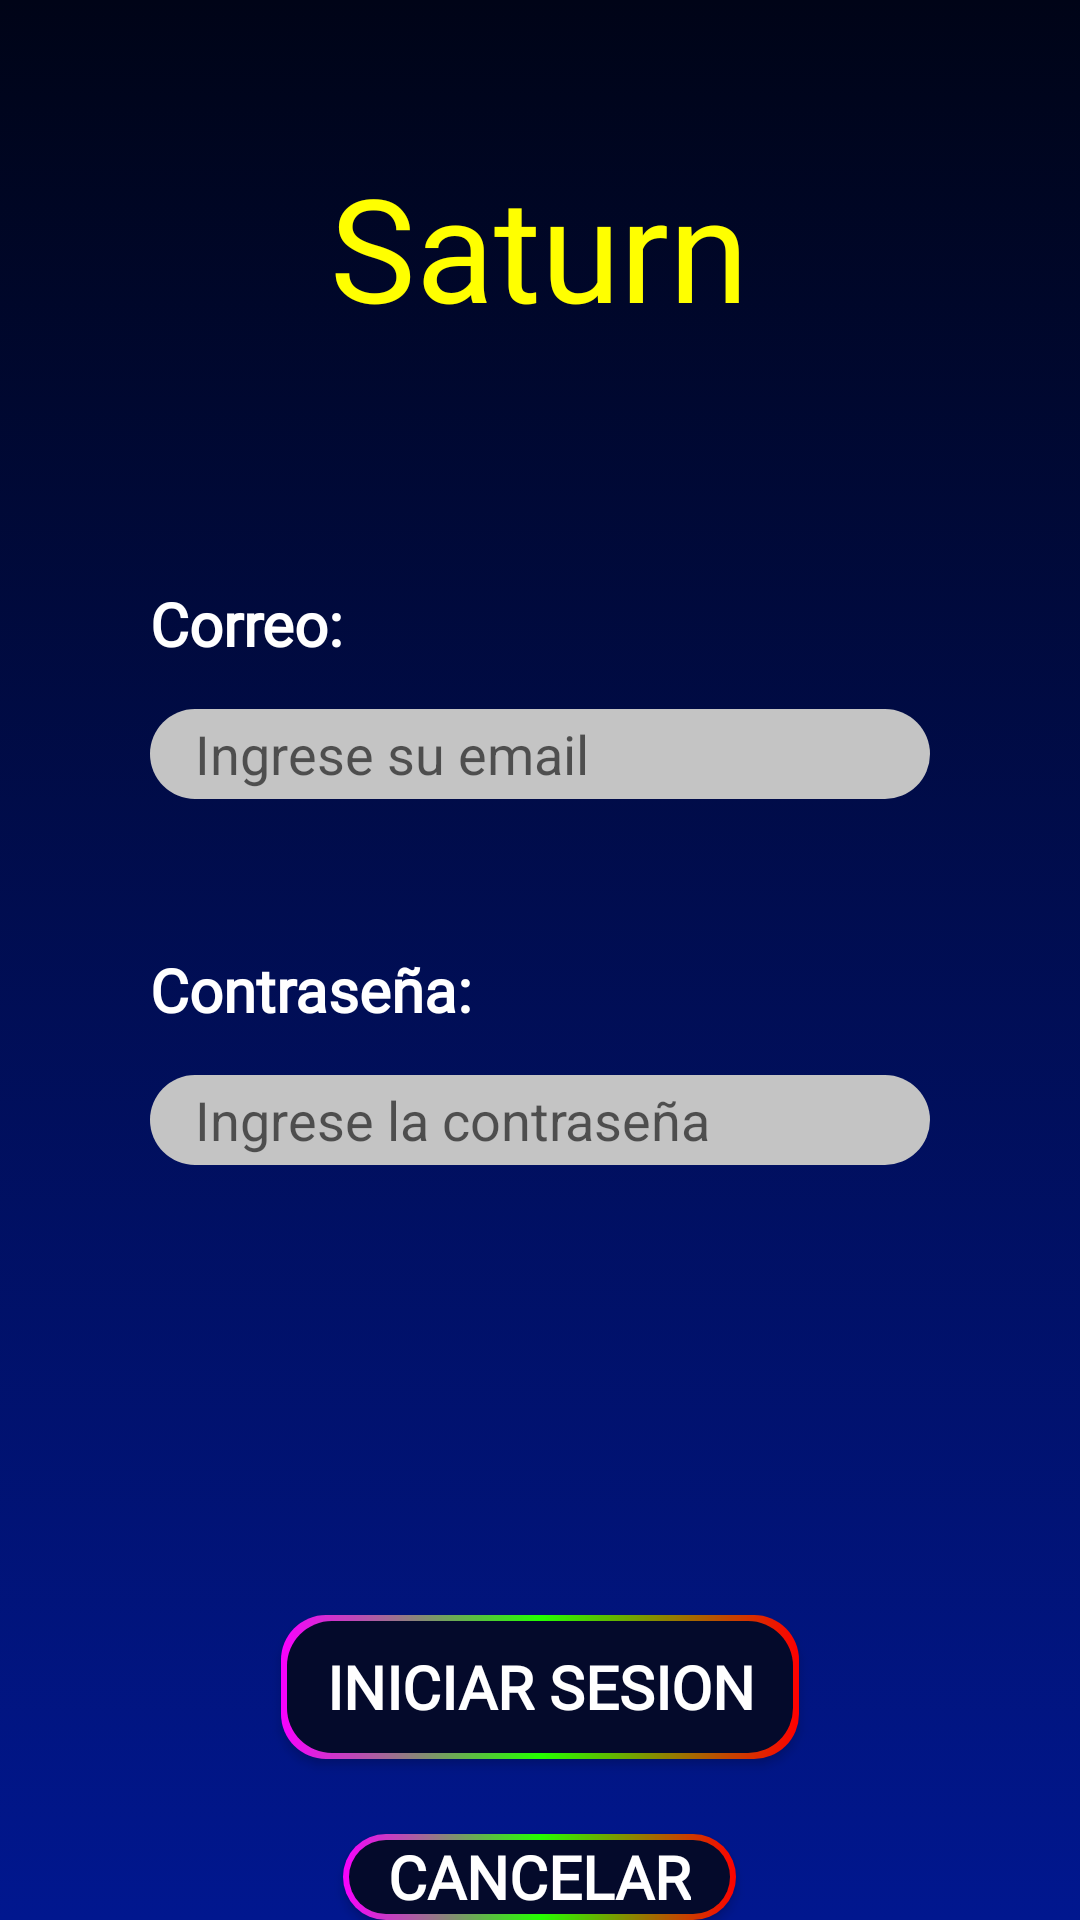

Produce the Android XML layout that renders to this screen, including the resource entries it uses.
<!-- AndroidManifest.xml: application theme Theme.Saturn -->
<!-- res/layout/activity_log.xml -->
<?xml version="1.0" encoding="utf-8"?>
<FrameLayout xmlns:android="http://schemas.android.com/apk/res/android"
    xmlns:app="http://schemas.android.com/apk/res-auto"
    xmlns:tools="http://schemas.android.com/tools"
    android:layout_width="match_parent"
    android:layout_height="match_parent"
    tools:context=".logActivity">

    <ImageView
        android:id="@+id/imageView2"
        android:layout_width="446dp"
        android:layout_height="531dp"
        android:layout_gravity="bottom"
        android:rotation="-45"
        android:src="@drawable/vector" />

    <LinearLayout
        android:layout_width="match_parent"
        android:layout_height="match_parent"
        android:orientation="vertical"
        android:background="@drawable/listgrad"
        android:paddingHorizontal="50dp">

        <TextView
            android:id="@+id/marca"
            android:layout_width="wrap_content"
            android:layout_height="wrap_content"
            android:layout_gravity="center"
            android:layout_marginTop="50dp"
            android:fontFamily="@font/ruslandisplay_regular"
            android:text="@string/app_name"
            android:textColor="@color/yellow"
            android:textSize="48sp" />

        <TextView
            android:id="@+id/laCorreo"
            android:layout_width="match_parent"
            android:layout_height="wrap_content"
            android:textColor="@color/white"
            android:text="@string/correo"
            android:layout_marginTop="80dp"
            android:fontFamily="@font/rubik_variable_wght"
            android:textStyle="bold"
            android:textSize="20sp"/>

        <EditText
            android:id="@+id/email"
            android:layout_marginTop="15dp"
            android:layout_width="match_parent"
            android:layout_height="30dp"
            android:ems="10"
            android:background="@drawable/normalradius"
            android:inputType="textEmailAddress"
            android:paddingHorizontal="15dp"
            android:hint="Ingrese su email" />

        <TextView
            android:id="@+id/laContra"
            android:layout_marginTop="50dp"
            android:layout_width="match_parent"
            android:layout_height="wrap_content"
            android:text="@string/contrase_a"
            android:fontFamily="@font/rubik_variable_wght"
            android:textColor="@color/white"
            android:textStyle="bold"
            android:textSize="20sp"
            />

        <EditText
            android:id="@+id/contra"
            android:layout_width="match_parent"
            android:layout_height="30dp"
            android:layout_marginTop="15dp"
            android:background="@drawable/normalradius"
            android:ems="10"
            android:hint="Ingrese la contraseña"
            android:inputType="textPassword"
            android:paddingHorizontal="15dp" />

        <Button
            android:id="@+id/iniciar"
            android:layout_marginTop="150dp"

            android:layout_height="wrap_content"
            android:layout_width="wrap_content"
            android:paddingHorizontal="15dp"
            android:layout_gravity="center"
            android:text="Iniciar sesion"
            android:fontFamily="@font/rubik_variable_wght"
            android:textColor="@color/white"
            android:background="@drawable/colorstroke"
            android:textStyle="bold"
            android:textSize="20sp"/>

        <Button
            android:id="@+id/retroceder"
            android:background="@drawable/colorstroke"
            android:layout_marginTop="25dp"
            android:layout_width="wrap_content"
            android:paddingHorizontal="15dp"
            android:layout_height="wrap_content"
            android:layout_gravity="center"
            android:fontFamily="@font/rubik_variable_wght"
            android:textColor="@color/white"
            android:text="Cancelar"
            android:textStyle="bold"
            android:textSize="20sp"/>
    </LinearLayout>
</FrameLayout>
<!-- resources referenced by this layout -->
<resources>
  <color name="white">#FFFFFFFF</color>
  <color name="yellow">#FFFF00</color>
  <!-- drawable colorstroke (drawable) -->
  <?xml version="1.0" encoding="utf-8"?>
  
  <layer-list xmlns:android="http://schemas.android.com/apk/res/android" >
      <item>
          <shape >
              <corners android:radius="15dp" />
              <gradient
                  android:startColor="@color/pink"
                  android:centerColor="@color/green"
                  android:endColor="@color/red"
                  android:type="linear"
                  />
              <size android:height="24dp"
                  android:width="24dp" />
          </shape>
      </item>
  
      <item
  
          android:bottom="2dp"
          android:left="2dp"
          android:right="2dp"
          android:top="2dp">
          <shape>
              <corners android:radius="15dp" />
              <solid android:color="@color/darkblue" />
          </shape>
      </item>
  
  </layer-list>
  <!-- drawable listgrad (drawable) -->
  <?xml version="1.0" encoding="utf-8"?>
  
  <selector xmlns:android="http://schemas.android.com/apk/res/android">
      <item>
          <shape>
              <gradient
                  android:startColor="#000417"
                  android:endColor="#01178F"
                  android:angle="-90"/>
          </shape>
      </item>
  </selector>
  <!-- drawable normalradius (drawable) -->
  <?xml version="1.0" encoding="utf-8"?>
  
  <shape xmlns:android="http://schemas.android.com/apk/res/android">
      <corners android:radius="15dp" />
      <solid android:color="@color/grey" />
  </shape>
  <!-- drawable vector: png bitmap (drawable, 5819 bytes) -->
  <string name="app_name">Saturn</string>
  <string name="contrase_a">Contraseña:</string>
  <string name="correo">Correo:</string>
  <style name="Theme.Saturn" parent="Theme.MaterialComponents.DayNight.NoActionBar.Bridge">
          
          <item name="colorPrimary">@color/purple_500</item>
          <item name="colorPrimaryVariant">@color/purple_700</item>
          <item name="colorOnPrimary">@color/white</item>
          
          <item name="colorSecondary">@color/teal_200</item>
          <item name="colorSecondaryVariant">@color/teal_700</item>
          <item name="colorOnSecondary">@color/black</item>
          
          <item name="android:statusBarColor" tools:targetApi="l">?attr/colorPrimaryVariant</item>
          
      </style>
  <color name="pink">#FA00FF</color>
  <color name="green">#24FF00</color>
  <color name="red">#FF0000</color>
  <color name="darkblue">#040A2B</color>
  <color name="grey">#C4C4C4</color>
  <color name="purple_500">#FF6200EE</color>
  <color name="purple_700">#FF3700B3</color>
  <color name="teal_200">#FF03DAC5</color>
  <color name="teal_700">#FF018786</color>
  <color name="black">#FF000000</color>
</resources>
